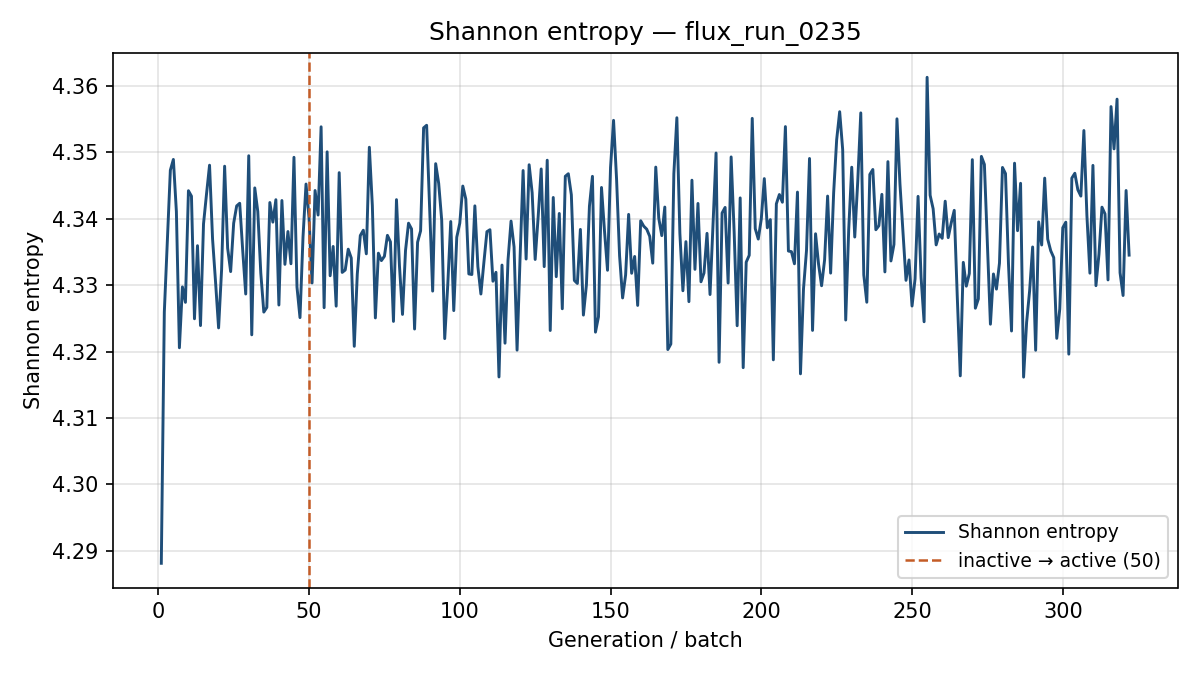

Values plotted in this chart, from the file beside it:
generation, shannon_entropy, k_generation
1, 4.288, 0.7403
2, 4.326, 0.751
3, 4.336, 0.7281
4, 4.347, 0.7252
5, 4.349, 0.7312
6, 4.341, 0.7192
7, 4.321, 0.7308
8, 4.33, 0.7394
9, 4.327, 0.7168
10, 4.344, 0.7371
11, 4.343, 0.7158
12, 4.325, 0.7287
13, 4.336, 0.7329
14, 4.324, 0.7285
15, 4.339, 0.7326
16, 4.344, 0.7246
17, 4.348, 0.7228
18, 4.337, 0.7264
19, 4.33, 0.725
20, 4.324, 0.7353
21, 4.332, 0.7331
22, 4.348, 0.7335
23, 4.336, 0.7277
24, 4.332, 0.735
25, 4.339, 0.7427
26, 4.342, 0.736
27, 4.342, 0.7338
28, 4.335, 0.7323
29, 4.329, 0.7462
30, 4.349, 0.7281
31, 4.323, 0.707
32, 4.345, 0.7419
33, 4.341, 0.7373
34, 4.332, 0.7275
35, 4.326, 0.748
36, 4.327, 0.7396
37, 4.342, 0.7177
38, 4.339, 0.7398
39, 4.343, 0.7399
40, 4.327, 0.7428
41, 4.343, 0.7349
42, 4.333, 0.7281
43, 4.338, 0.7215
44, 4.333, 0.7318
45, 4.349, 0.7404
46, 4.33, 0.7376
47, 4.325, 0.7273
48, 4.337, 0.752
49, 4.345, 0.7327
50, 4.34, 0.7313
51, 4.33, 0.7395
52, 4.344, 0.7336
53, 4.341, 0.72
54, 4.354, 0.7138
55, 4.327, 0.7268
56, 4.35, 0.7373
57, 4.331, 0.7342
58, 4.336, 0.7418
59, 4.327, 0.7358
60, 4.347, 0.7423
... 262 more rows
